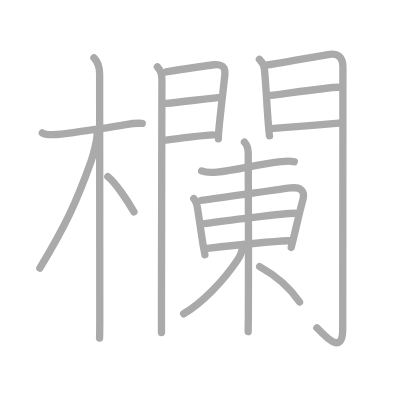
t = 0.00 s
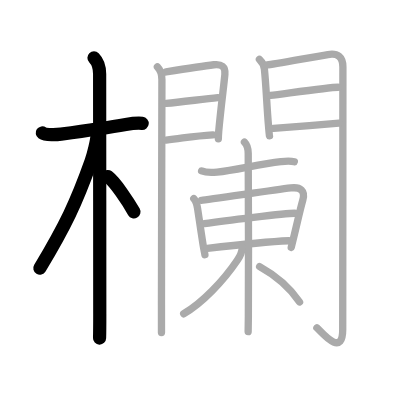
t = 4.00 s
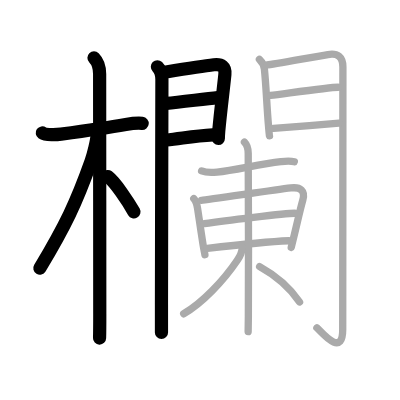
t = 8.00 s
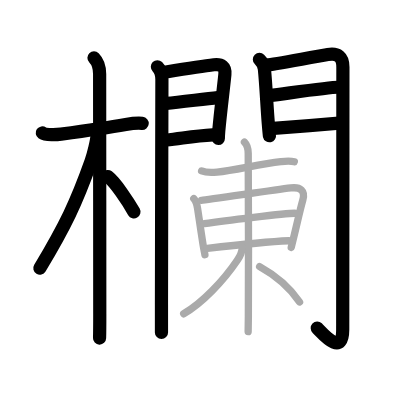
t = 12.00 s
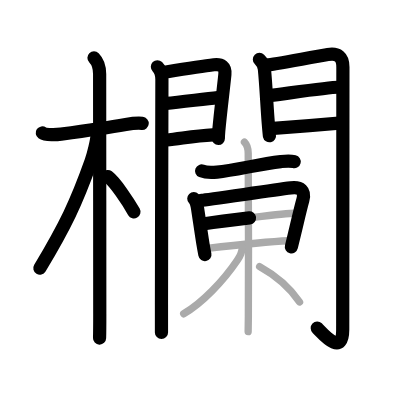
t = 15.50 s
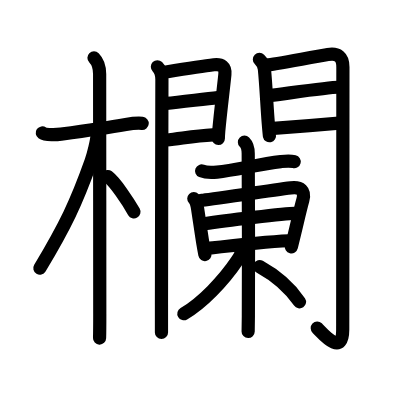
t = 20.00 s

The animated SVG that drew these frames (rendered in a browser with its animation timeline set to each time). Animation: 20 SMIL elements (animate=20); one cycle of 20.00 s.

<?xml version="1.0" standalone="no"?>
<!DOCTYPE svg PUBLIC "-//W3C//DTD SVG 1.1//EN"   "http://www.w3.org/Graphics/SVG/1.1/DTD/svg11.dtd">
<svg width="400px" height="400px"  version="1.1" xmlns="http://www.w3.org/2000/svg">
  <defs>
    <marker id="Triangle" viewBox="0 0 10 10" refX="0" refY="5" markerUnits="strokeWidth" markerWidth="3" style="stroke-opacity:0%;fill:#aaaaaa;" markerHeight="2" orient="auto">
      <path d="M 0 0 L 10 5 L 0 10 z" />
    </marker>
    
    <marker id="Arrow" viewBox="0 0 10 10" refX="5" refY="5" markerUnits="strokeWidth" markerWidth="1.8" style="stroke-opacity:0%;fill:#770000;" markerHeight="2" orient="auto">
      <path d="M 0 4 L 6 4 L 4 1 L 10 5 L 4 9 L 6 6 L 0 6 z" />
        <circle cx="5" cy="5" r="5" />
      </marker>
    
    <marker id="TriangleRed" viewBox="0 0 10 10" refX="0" refY="5" markerUnits="strokeWidth" markerWidth="3" style="stroke-opacity:0%;fill:#CC0000;" markerHeight="2" orient="auto">
      <path d="M 0 0 L 10 5 L 0 10 z" />
    </marker>
    
    <marker id="ArrowRed" viewBox="0 0 10 10" refX="5" refY="5" markerUnits="strokeWidth" markerWidth="1.8" style="stroke-opacity:0%;fill:#CC0000;" markerHeight="2" orient="auto">
      <path d="M 0 4 L 6 4 L 4 1 L 10 5 L 4 9 L 6 6 L 0 6 z" />
        <circle cx="5" cy="5" r="5" />
      </marker>
    
  </defs>
  
  <path style="fill:#ffffff; fill-opacity:100%; fill-rule:evenodd; stroke-width:0;" d="M 0 0 L 400px 0 L 400px 400px L 0 400px L 0 0" />

  <g transform="scale(3.6697247706422 3.6697247706422)">
<path style="fill:none; fill-opacity:0%; fill-rule:evenodd; stroke:#aaaaaa; stroke-opacity:100%; stroke-width: 1.5pt; stroke-linejoin:round; stroke-linecap:round;" d="M11.53 36.22c0.95 0.67 4.09 0.48 5.12 0.34c4.22-0.57 12.08-1.65 17.63-2.62c1.27-0.22 3.22-0.44 4.48-0.32"></path>
<path style="fill:none; fill-opacity:0%; fill-rule:evenodd; stroke:#aaaaaa; stroke-opacity:100%; stroke-width: 1.5pt; stroke-linejoin:round; stroke-linecap:round;" d="M25.61 15.75c1.26 1.26 1.54 2.75 1.54 4.42c0 0.8 0.04 51.33 0.04 65.33c0 3.42-0.03 5.71-0.06 6.63"></path>
<path style="fill:none; fill-opacity:0%; fill-rule:evenodd; stroke:#aaaaaa; stroke-opacity:100%; stroke-width: 1.5pt; stroke-linejoin:round; stroke-linecap:round;" d="M26.44 36.78c0 1.47-1.03 5.48-1.62 7.17c-4.04 11.37-7.08 17.68-13.96 29.14"></path>
<path style="fill:none; fill-opacity:0%; fill-rule:evenodd; stroke:#aaaaaa; stroke-opacity:100%; stroke-width: 1.5pt; stroke-linejoin:round; stroke-linecap:round;" d="M29.38 48.12c2.04 1.56 5.4 6.61 7.12 9.62"></path>
<path style="fill:none; fill-opacity:0%; fill-rule:evenodd; stroke:#aaaaaa; stroke-opacity:100%; stroke-width: 1.5pt; stroke-linejoin:round; stroke-linecap:round;" d="M42.89 18.2c0.9 0.9 1.23 2.18 1.23 3.45C44.12 22.16 44 74.12 44 83c0 4.07 0.01 6.91 0 7.62"></path>
<path style="fill:none; fill-opacity:0%; fill-rule:evenodd; stroke:#aaaaaa; stroke-opacity:100%; stroke-width: 1.5pt; stroke-linejoin:round; stroke-linecap:round;" d="M45.26 19.6c3.24-0.52 10.12-1.61 13.01-1.96c2.07-0.25 3.21 0.48 3.01 2.64c-0.26 2.84-1.15 9.6-1.68 15.53c-0.06 0.72-0.1 1.54-0.1 2.02"></path>
<path style="fill:none; fill-opacity:0%; fill-rule:evenodd; stroke:#aaaaaa; stroke-opacity:100%; stroke-width: 1.5pt; stroke-linejoin:round; stroke-linecap:round;" d="M45.31 28.17c4.08-0.33 10.11-1.2 14.04-1.56"></path>
<path style="fill:none; fill-opacity:0%; fill-rule:evenodd; stroke:#aaaaaa; stroke-opacity:100%; stroke-width: 1.5pt; stroke-linejoin:round; stroke-linecap:round;" d="M45.26 38.16c5.42-0.63 7.95-1.12 12.74-1.41"></path>
<path style="fill:none; fill-opacity:0%; fill-rule:evenodd; stroke:#aaaaaa; stroke-opacity:100%; stroke-width: 1.5pt; stroke-linejoin:round; stroke-linecap:round;" d="M70.69 16.18c0.82 0.82 1.25 1.56 1.36 2.65c0.45 4.43 0.64 9.61 1.05 14.66c0.16 1.96 0.28 3.37 0.33 3.52"></path>
<path style="fill:none; fill-opacity:0%; fill-rule:evenodd; stroke:#aaaaaa; stroke-opacity:100%; stroke-width: 1.5pt; stroke-linejoin:round; stroke-linecap:round;" d="M72.77 17.69c1.46-0.06 11.91-2.07 16.58-2.83c2.71-0.44 4.09 0.59 4.09 3.39c0 16.12-0.05 62.58-0.05 71.51c0 7.99-6.01 0.44-7.04-0.43"></path>
<path style="fill:none; fill-opacity:0%; fill-rule:evenodd; stroke:#aaaaaa; stroke-opacity:100%; stroke-width: 1.5pt; stroke-linejoin:round; stroke-linecap:round;" d="M73.71 26c4.17-0.5 15.99-2.22 18.42-2.22"></path>
<path style="fill:none; fill-opacity:0%; fill-rule:evenodd; stroke:#aaaaaa; stroke-opacity:100%; stroke-width: 1.5pt; stroke-linejoin:round; stroke-linecap:round;" d="M74.52 34.98C79.38 34.62 87 34 92.4 33.54"></path>
<path style="fill:none; fill-opacity:0%; fill-rule:evenodd; stroke:#aaaaaa; stroke-opacity:100%; stroke-width: 1.5pt; stroke-linejoin:round; stroke-linecap:round;" d="M54.94 46.59c1.23 0.5 2.89 0.44 4.22 0.31c4.95-0.47 11.32-2.18 17.36-2.87c1.32-0.15 2.41-0.29 3.69 0.03"></path>
<path style="fill:none; fill-opacity:0%; fill-rule:evenodd; stroke:#aaaaaa; stroke-opacity:100%; stroke-width: 1.5pt; stroke-linejoin:round; stroke-linecap:round;" d="M52.81 54.12c0.79 0.79 0.9 1.82 1.06 2.88c0.39 2.54 0.97 6.61 1.44 9.5c0.2 1.23 0.43 2.39 0.53 2.91"></path>
<path style="fill:none; fill-opacity:0%; fill-rule:evenodd; stroke:#aaaaaa; stroke-opacity:100%; stroke-width: 1.5pt; stroke-linejoin:round; stroke-linecap:round;" d="M54.9 54.58c1.45-0.06 18.69-2.67 24.36-3.37c2.65-0.32 3.98 0.75 3.26 3.32c-0.71 2.52-1.36 5.49-2.26 9.21c-0.27 1.13-0.57 2.35-0.9 3.69"></path>
<path style="fill:none; fill-opacity:0%; fill-rule:evenodd; stroke:#aaaaaa; stroke-opacity:100%; stroke-width: 1.5pt; stroke-linejoin:round; stroke-linecap:round;" d="M55.69 60.95c5.44-0.82 22.06-2.83 24.63-2.83"></path>
<path style="fill:none; fill-opacity:0%; fill-rule:evenodd; stroke:#aaaaaa; stroke-opacity:100%; stroke-width: 1.5pt; stroke-linejoin:round; stroke-linecap:round;" d="M56.51 67.69c5.86-0.69 16.43-1.85 22.19-2.09"></path>
<path style="fill:none; fill-opacity:0%; fill-rule:evenodd; stroke:#aaaaaa; stroke-opacity:100%; stroke-width: 1.5pt; stroke-linejoin:round; stroke-linecap:round;" d="M66.61 38.75c0.82 0.82 1.03 1.88 1.03 3.11c0 0.5 0.16 32.07 0.04 44.27c-0.02 2.19-0.04 3.71-0.06 4.25"></path>
<path style="fill:none; fill-opacity:0%; fill-rule:evenodd; stroke:#aaaaaa; stroke-opacity:100%; stroke-width: 1.5pt; stroke-linejoin:round; stroke-linecap:round;" d="M66 67.41c0 1.22-0.42 2.16-1.38 3.59c-3.72 5.54-9.63 11.7-14.57 14.51"></path>
<path style="fill:none; fill-opacity:0%; fill-rule:evenodd; stroke:#aaaaaa; stroke-opacity:100%; stroke-width: 1.5pt; stroke-linejoin:round; stroke-linecap:round;" d="M70.75 72.66c3.12 1.72 7.62 4.84 10.88 9.62"></path>

<path style="fill:none; fill-opacity:0%; fill-rule:evenodd; stroke:#000000; stroke-opacity:100%; stroke-width: 2.7pt; stroke-linejoin:round; stroke-linecap:round;" d="M11.53 36.22c0.95 0.67 4.09 0.48 5.12 0.34c4.22-0.57 12.08-1.65 17.63-2.62c1.27-0.22 3.22-0.44 4.48-0.32" pathLength="100" stroke-dashoffset="100" stroke-dasharray="100 105"><animate id="dashAnim1" attributeName="stroke-dashoffset" from="100" to="0" dur="1s" calcMode="linear" fill="freeze"/></path>
<path style="fill:none; fill-opacity:0%; fill-rule:evenodd; stroke:#000000; stroke-opacity:100%; stroke-width: 2.7pt; stroke-linejoin:round; stroke-linecap:round;" d="M25.61 15.75c1.26 1.26 1.54 2.75 1.54 4.42c0 0.8 0.04 51.33 0.04 65.33c0 3.42-0.03 5.71-0.06 6.63" pathLength="100" stroke-dashoffset="100" stroke-dasharray="100 105"><animate id="dashAnim2" attributeName="stroke-dashoffset" from="100" to="0" dur="1s" calcMode="linear" begin="dashAnim1.end" fill="freeze"/></path>
<path style="fill:none; fill-opacity:0%; fill-rule:evenodd; stroke:#000000; stroke-opacity:100%; stroke-width: 2.7pt; stroke-linejoin:round; stroke-linecap:round;" d="M26.44 36.78c0 1.47-1.03 5.48-1.62 7.17c-4.04 11.37-7.08 17.68-13.96 29.14" pathLength="100" stroke-dashoffset="100" stroke-dasharray="100 105"><animate id="dashAnim3" attributeName="stroke-dashoffset" from="100" to="0" dur="1s" calcMode="linear" begin="dashAnim2.end" fill="freeze"/></path>
<path style="fill:none; fill-opacity:0%; fill-rule:evenodd; stroke:#000000; stroke-opacity:100%; stroke-width: 2.7pt; stroke-linejoin:round; stroke-linecap:round;" d="M29.38 48.12c2.04 1.56 5.4 6.61 7.12 9.62" pathLength="100" stroke-dashoffset="100" stroke-dasharray="100 105"><animate id="dashAnim4" attributeName="stroke-dashoffset" from="100" to="0" dur="1s" calcMode="linear" begin="dashAnim3.end" fill="freeze"/></path>
<path style="fill:none; fill-opacity:0%; fill-rule:evenodd; stroke:#000000; stroke-opacity:100%; stroke-width: 2.7pt; stroke-linejoin:round; stroke-linecap:round;" d="M42.89 18.2c0.9 0.9 1.23 2.18 1.23 3.45C44.12 22.16 44 74.12 44 83c0 4.07 0.01 6.91 0 7.62" pathLength="100" stroke-dashoffset="100" stroke-dasharray="100 105"><animate id="dashAnim5" attributeName="stroke-dashoffset" from="100" to="0" dur="1s" calcMode="linear" begin="dashAnim4.end" fill="freeze"/></path>
<path style="fill:none; fill-opacity:0%; fill-rule:evenodd; stroke:#000000; stroke-opacity:100%; stroke-width: 2.7pt; stroke-linejoin:round; stroke-linecap:round;" d="M45.26 19.6c3.24-0.52 10.12-1.61 13.01-1.96c2.07-0.25 3.21 0.48 3.01 2.64c-0.26 2.84-1.15 9.6-1.68 15.53c-0.06 0.72-0.1 1.54-0.1 2.02" pathLength="100" stroke-dashoffset="100" stroke-dasharray="100 105"><animate id="dashAnim6" attributeName="stroke-dashoffset" from="100" to="0" dur="1s" calcMode="linear" begin="dashAnim5.end" fill="freeze"/></path>
<path style="fill:none; fill-opacity:0%; fill-rule:evenodd; stroke:#000000; stroke-opacity:100%; stroke-width: 2.7pt; stroke-linejoin:round; stroke-linecap:round;" d="M45.31 28.17c4.08-0.33 10.11-1.2 14.04-1.56" pathLength="100" stroke-dashoffset="100" stroke-dasharray="100 105"><animate id="dashAnim7" attributeName="stroke-dashoffset" from="100" to="0" dur="1s" calcMode="linear" begin="dashAnim6.end" fill="freeze"/></path>
<path style="fill:none; fill-opacity:0%; fill-rule:evenodd; stroke:#000000; stroke-opacity:100%; stroke-width: 2.7pt; stroke-linejoin:round; stroke-linecap:round;" d="M45.26 38.16c5.42-0.63 7.95-1.12 12.74-1.41" pathLength="100" stroke-dashoffset="100" stroke-dasharray="100 105"><animate id="dashAnim8" attributeName="stroke-dashoffset" from="100" to="0" dur="1s" calcMode="linear" begin="dashAnim7.end" fill="freeze"/></path>
<path style="fill:none; fill-opacity:0%; fill-rule:evenodd; stroke:#000000; stroke-opacity:100%; stroke-width: 2.7pt; stroke-linejoin:round; stroke-linecap:round;" d="M70.69 16.18c0.82 0.82 1.25 1.56 1.36 2.65c0.45 4.43 0.64 9.61 1.05 14.66c0.16 1.96 0.28 3.37 0.33 3.52" pathLength="100" stroke-dashoffset="100" stroke-dasharray="100 105"><animate id="dashAnim9" attributeName="stroke-dashoffset" from="100" to="0" dur="1s" calcMode="linear" begin="dashAnim8.end" fill="freeze"/></path>
<path style="fill:none; fill-opacity:0%; fill-rule:evenodd; stroke:#000000; stroke-opacity:100%; stroke-width: 2.7pt; stroke-linejoin:round; stroke-linecap:round;" d="M72.77 17.69c1.46-0.06 11.91-2.07 16.58-2.83c2.71-0.44 4.09 0.59 4.09 3.39c0 16.12-0.05 62.58-0.05 71.51c0 7.99-6.01 0.44-7.04-0.43" pathLength="100" stroke-dashoffset="100" stroke-dasharray="100 105"><animate id="dashAnim10" attributeName="stroke-dashoffset" from="100" to="0" dur="1s" calcMode="linear" begin="dashAnim9.end" fill="freeze"/></path>
<path style="fill:none; fill-opacity:0%; fill-rule:evenodd; stroke:#000000; stroke-opacity:100%; stroke-width: 2.7pt; stroke-linejoin:round; stroke-linecap:round;" d="M73.71 26c4.17-0.5 15.99-2.22 18.42-2.22" pathLength="100" stroke-dashoffset="100" stroke-dasharray="100 105"><animate id="dashAnim11" attributeName="stroke-dashoffset" from="100" to="0" dur="1s" calcMode="linear" begin="dashAnim10.end" fill="freeze"/></path>
<path style="fill:none; fill-opacity:0%; fill-rule:evenodd; stroke:#000000; stroke-opacity:100%; stroke-width: 2.7pt; stroke-linejoin:round; stroke-linecap:round;" d="M74.52 34.98C79.38 34.62 87 34 92.4 33.54" pathLength="100" stroke-dashoffset="100" stroke-dasharray="100 105"><animate id="dashAnim12" attributeName="stroke-dashoffset" from="100" to="0" dur="1s" calcMode="linear" begin="dashAnim11.end" fill="freeze"/></path>
<path style="fill:none; fill-opacity:0%; fill-rule:evenodd; stroke:#000000; stroke-opacity:100%; stroke-width: 2.7pt; stroke-linejoin:round; stroke-linecap:round;" d="M54.94 46.59c1.23 0.5 2.89 0.44 4.22 0.31c4.95-0.47 11.32-2.18 17.36-2.87c1.32-0.15 2.41-0.29 3.69 0.03" pathLength="100" stroke-dashoffset="100" stroke-dasharray="100 105"><animate id="dashAnim13" attributeName="stroke-dashoffset" from="100" to="0" dur="1s" calcMode="linear" begin="dashAnim12.end" fill="freeze"/></path>
<path style="fill:none; fill-opacity:0%; fill-rule:evenodd; stroke:#000000; stroke-opacity:100%; stroke-width: 2.7pt; stroke-linejoin:round; stroke-linecap:round;" d="M52.81 54.12c0.79 0.79 0.9 1.82 1.06 2.88c0.39 2.54 0.97 6.61 1.44 9.5c0.2 1.23 0.43 2.39 0.53 2.91" pathLength="100" stroke-dashoffset="100" stroke-dasharray="100 105"><animate id="dashAnim14" attributeName="stroke-dashoffset" from="100" to="0" dur="1s" calcMode="linear" begin="dashAnim13.end" fill="freeze"/></path>
<path style="fill:none; fill-opacity:0%; fill-rule:evenodd; stroke:#000000; stroke-opacity:100%; stroke-width: 2.7pt; stroke-linejoin:round; stroke-linecap:round;" d="M54.9 54.58c1.45-0.06 18.69-2.67 24.36-3.37c2.65-0.32 3.98 0.75 3.26 3.32c-0.71 2.52-1.36 5.49-2.26 9.21c-0.27 1.13-0.57 2.35-0.9 3.69" pathLength="100" stroke-dashoffset="100" stroke-dasharray="100 105"><animate id="dashAnim15" attributeName="stroke-dashoffset" from="100" to="0" dur="1s" calcMode="linear" begin="dashAnim14.end" fill="freeze"/></path>
<path style="fill:none; fill-opacity:0%; fill-rule:evenodd; stroke:#000000; stroke-opacity:100%; stroke-width: 2.7pt; stroke-linejoin:round; stroke-linecap:round;" d="M55.69 60.95c5.44-0.82 22.06-2.83 24.63-2.83" pathLength="100" stroke-dashoffset="100" stroke-dasharray="100 105"><animate id="dashAnim16" attributeName="stroke-dashoffset" from="100" to="0" dur="1s" calcMode="linear" begin="dashAnim15.end" fill="freeze"/></path>
<path style="fill:none; fill-opacity:0%; fill-rule:evenodd; stroke:#000000; stroke-opacity:100%; stroke-width: 2.7pt; stroke-linejoin:round; stroke-linecap:round;" d="M56.51 67.69c5.86-0.69 16.43-1.85 22.19-2.09" pathLength="100" stroke-dashoffset="100" stroke-dasharray="100 105"><animate id="dashAnim17" attributeName="stroke-dashoffset" from="100" to="0" dur="1s" calcMode="linear" begin="dashAnim16.end" fill="freeze"/></path>
<path style="fill:none; fill-opacity:0%; fill-rule:evenodd; stroke:#000000; stroke-opacity:100%; stroke-width: 2.7pt; stroke-linejoin:round; stroke-linecap:round;" d="M66.61 38.75c0.82 0.82 1.03 1.88 1.03 3.11c0 0.5 0.16 32.07 0.04 44.27c-0.02 2.19-0.04 3.71-0.06 4.25" pathLength="100" stroke-dashoffset="100" stroke-dasharray="100 105"><animate id="dashAnim18" attributeName="stroke-dashoffset" from="100" to="0" dur="1s" calcMode="linear" begin="dashAnim17.end" fill="freeze"/></path>
<path style="fill:none; fill-opacity:0%; fill-rule:evenodd; stroke:#000000; stroke-opacity:100%; stroke-width: 2.7pt; stroke-linejoin:round; stroke-linecap:round;" d="M66 67.41c0 1.22-0.42 2.16-1.38 3.59c-3.72 5.54-9.63 11.7-14.57 14.51" pathLength="100" stroke-dashoffset="100" stroke-dasharray="100 105"><animate id="dashAnim19" attributeName="stroke-dashoffset" from="100" to="0" dur="1s" calcMode="linear" begin="dashAnim18.end" fill="freeze"/></path>
<path style="fill:none; fill-opacity:0%; fill-rule:evenodd; stroke:#000000; stroke-opacity:100%; stroke-width: 2.7pt; stroke-linejoin:round; stroke-linecap:round;" d="M70.75 72.66c3.12 1.72 7.62 4.84 10.88 9.62" pathLength="100" stroke-dashoffset="100" stroke-dasharray="100 105"><animate id="dashAnim20" attributeName="stroke-dashoffset" from="100" to="0" dur="1s" calcMode="linear" begin="dashAnim19.end" fill="freeze"/></path>

</g>

</svg>  
          
